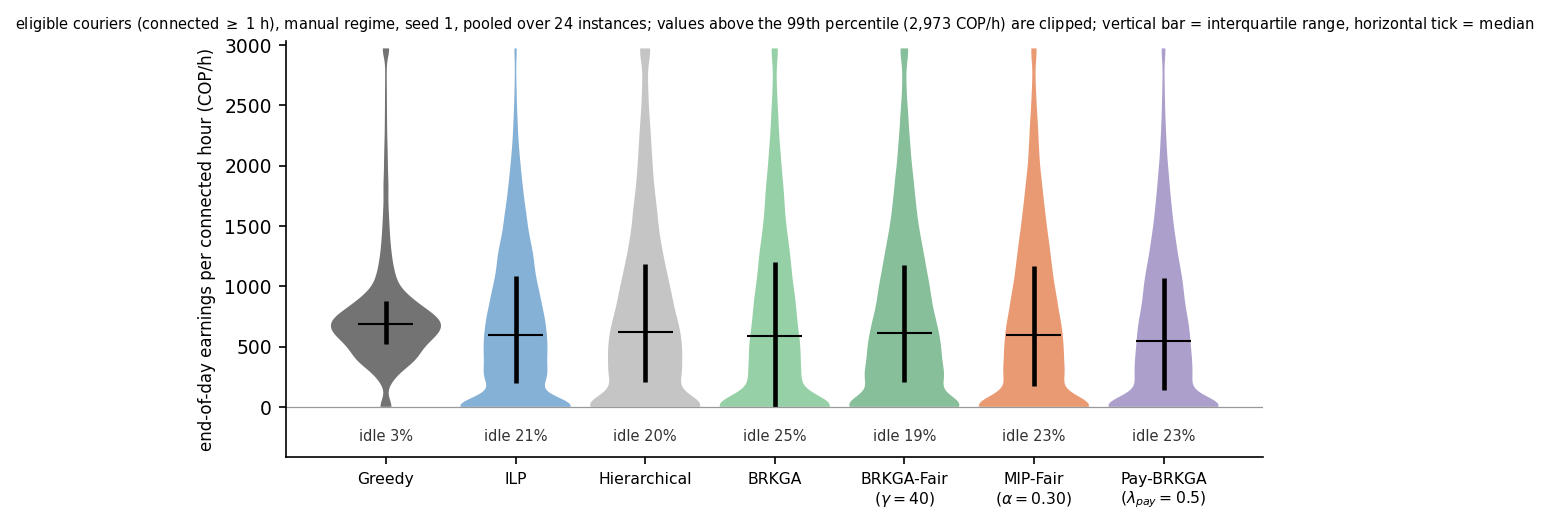

The table this chart was drawn from, first rows:
method, n_couriers, share_idle, p25, median, p75, mean
greedy, 23944, 0.02635, 518.9, 685.4, 875.6, 801
ilp, 23944, 0.2109, 194, 594.6, 1089, 707.9
hier, 23944, 0.1995, 205, 621.5, 1182, 796.1
brkga, 23944, 0.2538, 0.0, 583.6, 1205, 765.2
brkga_fair_w40, 23944, 0.1888, 207.9, 615.1, 1176, 779.9
mipfair_a030, 23944, 0.2264, 177, 597.8, 1169, 754.9
paybrkga_l05, 23944, 0.2343, 138.7, 546.8, 1066, 689.3
